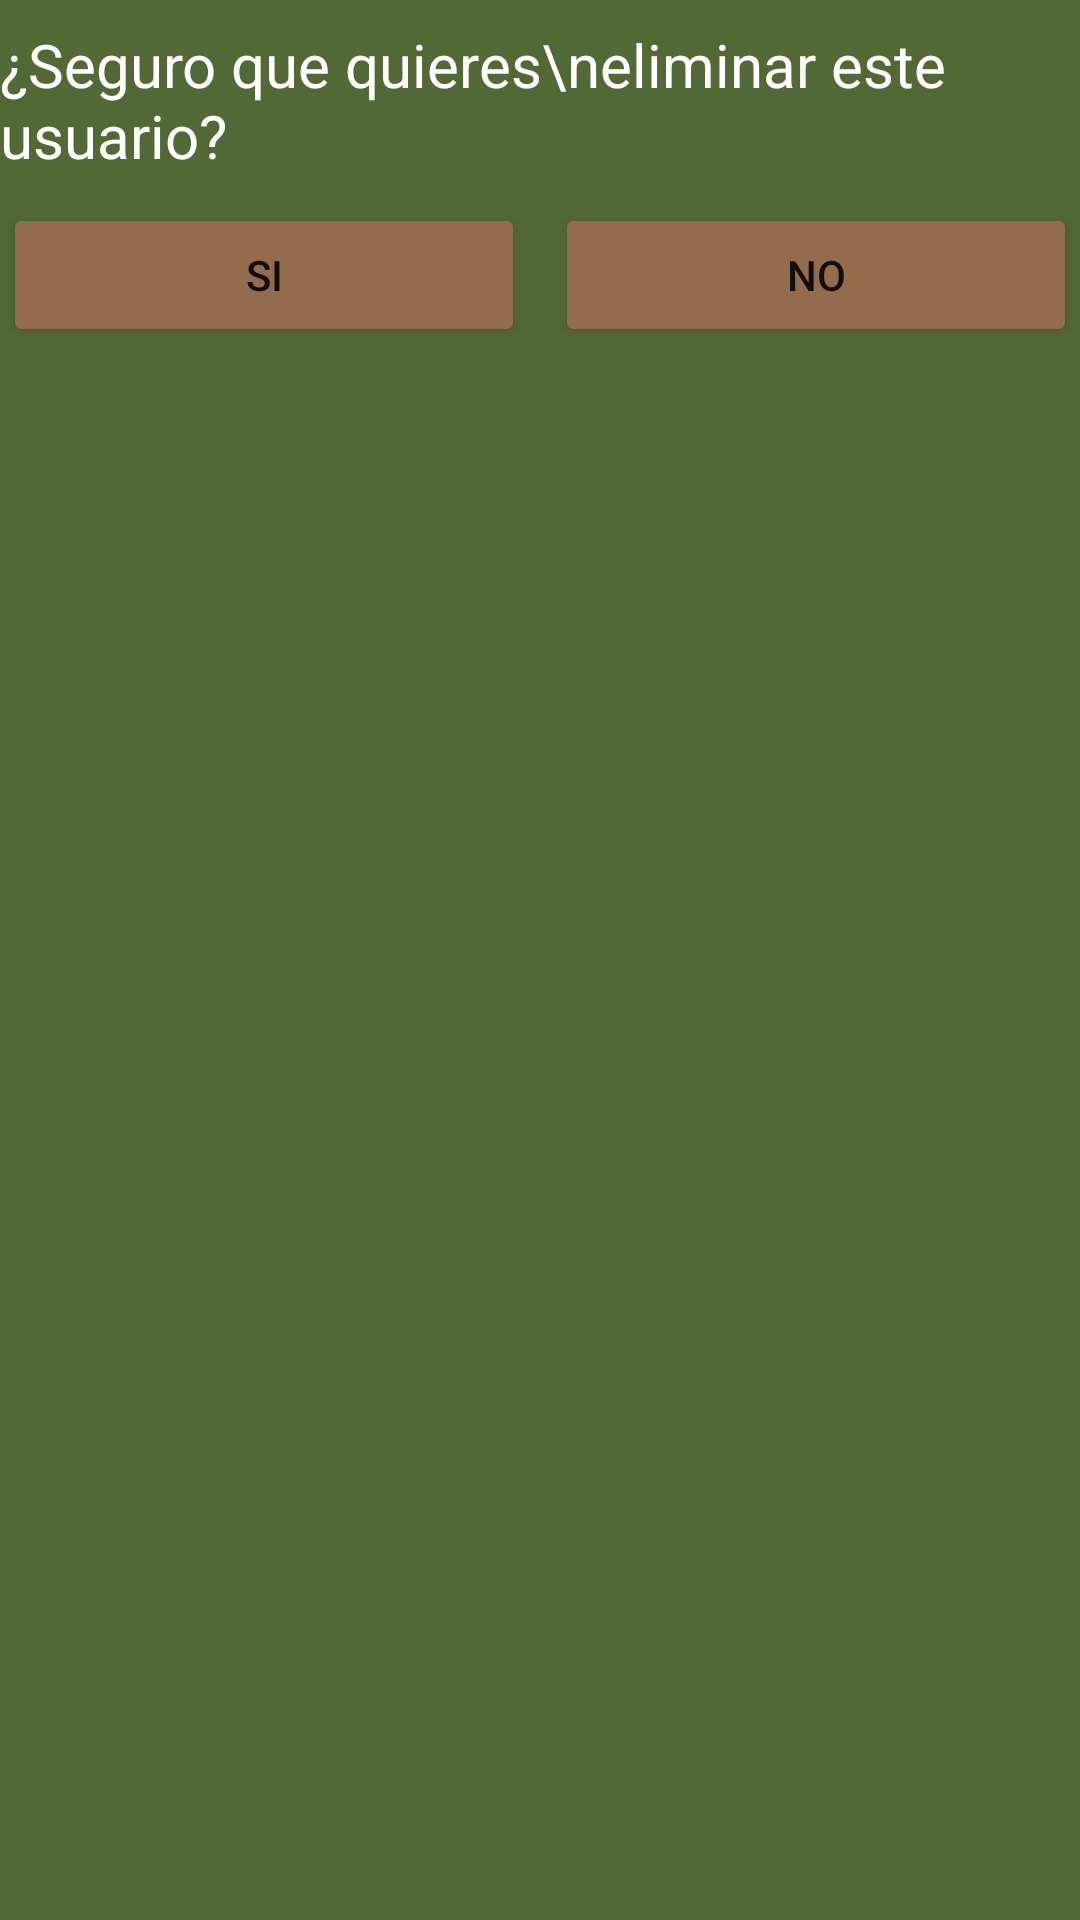

Layout XML and referenced resources for this Android screen:
<!-- AndroidManifest.xml: application theme Theme.DADM_Prac1 -->
<!-- res/layout/dialog_delete.xml -->
<?xml version="1.0" encoding="utf-8"?>
<LinearLayout
    xmlns:android="http://schemas.android.com/apk/res/android"
    android:layout_width="match_parent"
    android:layout_height="match_parent"
    android:orientation="vertical"
    android:layout_margin="8dp"
    android:background="#526935">

    <TextView
        android:layout_width="wrap_content"
        android:layout_height="wrap_content"
        android:id="@+id/text"
        android:layout_marginTop="8dp"
        android:layout_gravity="center"
        android:text="¿Seguro que quieres\neliminar este usuario?"
        android:textColor="@color/white"
        android:textSize="20dp"/>

    <LinearLayout
        android:layout_width="match_parent"
        android:layout_height="wrap_content"
        android:orientation="horizontal"
        android:layout_marginTop="8dp"
        android:padding="1dp">

        <Button
            android:layout_width="wrap_content"
            android:layout_height="wrap_content"
            android:layout_weight="1"
            android:id="@+id/bt_si"
            android:backgroundTint="#926C4D"
            android:text="SI"
            android:layout_marginRight="5dp"/>

        <Button
            android:layout_width="wrap_content"
            android:layout_height="wrap_content"
            android:layout_weight="1"
            android:id="@+id/bt_no"
            android:backgroundTint="#926C4D"
            android:text="NO"
            android:layout_marginLeft="5dp"/>

    </LinearLayout>

</LinearLayout>
<!-- resources referenced by this layout -->
<resources>
  <style name="Theme.DADM_Prac1" parent="Theme.MaterialComponents.DayNight.NoActionBar">
          
          <item name="colorPrimary">@color/purple_500</item>
          <item name="colorPrimaryVariant">@color/purple_700</item>
          <item name="colorOnPrimary">@color/white</item>
          
          <item name="colorSecondary">@color/teal_200</item>
          <item name="colorSecondaryVariant">@color/teal_700</item>
          <item name="colorOnSecondary">@color/black</item>
          
          <item name="android:statusBarColor" tools:targetApi="l">?attr/colorPrimaryVariant</item>
          
      </style>
  <!-- not gathered from this repository: default colours our renderer supplied (Android Studio template values) -->
  <color name="purple_500">#FF6200EE</color>
  <color name="purple_700">#FF3700B3</color>
  <color name="teal_200">#FF03DAC5</color>
  <color name="teal_700">#FF018786</color>
  <color name="black">#FF000000</color>
  <color name="white">#FFFFFFFF</color>
</resources>
